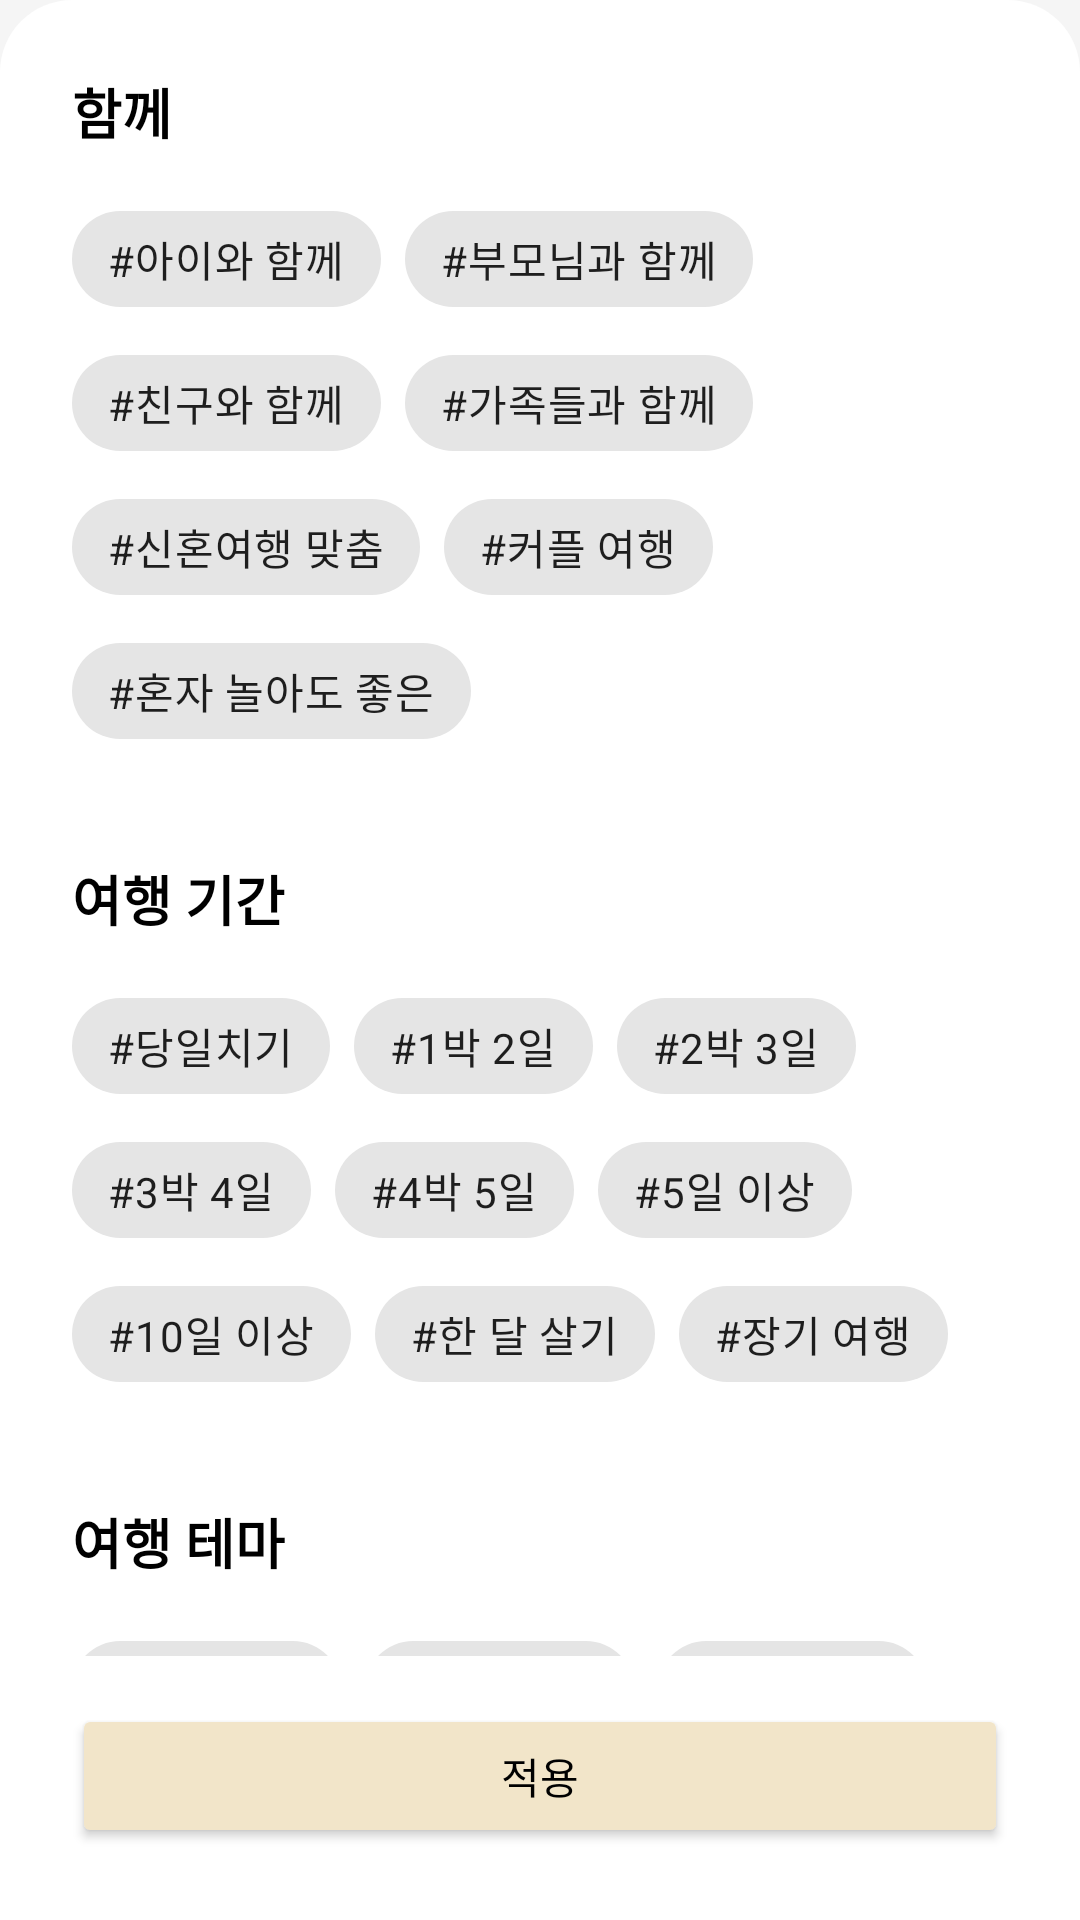

Reconstruct the res/layout file that produces this screen, plus the resources it refers to.
<!-- AndroidManifest.xml: application theme AppTheme -->
<!-- res/layout/layout_tag_bottom_sheet.xml -->
<?xml version="1.0" encoding="utf-8"?>

<LinearLayout xmlns:android="http://schemas.android.com/apk/res/android"
    xmlns:app="http://schemas.android.com/apk/res-auto"
    android:layout_width="match_parent"
    android:layout_height="wrap_content"
    android:orientation="vertical"
    android:padding="24dp"
    android:background="@drawable/bg_bottom_sheet_rounded">

    <androidx.core.widget.NestedScrollView
        android:layout_width="match_parent"
        android:layout_height="0dp"
        android:layout_weight="1">

        <LinearLayout
            android:layout_width="match_parent"
            android:layout_height="wrap_content"
            android:orientation="vertical">

            <TextView
                android:layout_width="wrap_content"
                android:layout_height="wrap_content"
                android:text="함께"
                android:textStyle="bold"
                android:textSize="18sp"
                android:textColor="#000000"/>

            <com.google.android.material.chip.ChipGroup
                android:id="@+id/chipGroupWith"
                android:layout_width="match_parent"
                android:layout_height="wrap_content"
                android:layout_marginTop="12dp"
                app:singleSelection="false">

                <com.google.android.material.chip.Chip style="@style/Widget.MaterialComponents.Chip.Filter" android:layout_width="wrap_content" android:layout_height="wrap_content" android:text="#아이와 함께" />
                <com.google.android.material.chip.Chip style="@style/Widget.MaterialComponents.Chip.Filter" android:layout_width="wrap_content" android:layout_height="wrap_content" android:text="#부모님과 함께" />
                <com.google.android.material.chip.Chip style="@style/Widget.MaterialComponents.Chip.Filter" android:layout_width="wrap_content" android:layout_height="wrap_content" android:text="#친구와 함께" />
                <com.google.android.material.chip.Chip style="@style/Widget.MaterialComponents.Chip.Filter" android:layout_width="wrap_content" android:layout_height="wrap_content" android:text="#가족들과 함께" />
                <com.google.android.material.chip.Chip style="@style/Widget.MaterialComponents.Chip.Filter" android:layout_width="wrap_content" android:layout_height="wrap_content" android:text="#신혼여행 맞춤" />
                <com.google.android.material.chip.Chip style="@style/Widget.MaterialComponents.Chip.Filter" android:layout_width="wrap_content" android:layout_height="wrap_content" android:text="#커플 여행" />
                <com.google.android.material.chip.Chip style="@style/Widget.MaterialComponents.Chip.Filter" android:layout_width="wrap_content" android:layout_height="wrap_content" android:text="#혼자 놀아도 좋은" />
            </com.google.android.material.chip.ChipGroup>

            <TextView
                android:layout_width="wrap_content"
                android:layout_height="wrap_content"
                android:text="여행 기간"
                android:textStyle="bold"
                android:textSize="18sp"
                android:textColor="#000000"
                android:layout_marginTop="32dp"/>

            <com.google.android.material.chip.ChipGroup
                android:id="@+id/chipGroupDuration"
                android:layout_width="match_parent"
                android:layout_height="wrap_content"
                android:layout_marginTop="12dp"
                app:singleSelection="false">

                <com.google.android.material.chip.Chip style="@style/Widget.MaterialComponents.Chip.Filter" android:layout_width="wrap_content" android:layout_height="wrap_content" android:text="#당일치기" />
                <com.google.android.material.chip.Chip style="@style/Widget.MaterialComponents.Chip.Filter" android:layout_width="wrap_content" android:layout_height="wrap_content" android:text="#1박 2일" />
                <com.google.android.material.chip.Chip style="@style/Widget.MaterialComponents.Chip.Filter" android:layout_width="wrap_content" android:layout_height="wrap_content" android:text="#2박 3일" />
                <com.google.android.material.chip.Chip style="@style/Widget.MaterialComponents.Chip.Filter" android:layout_width="wrap_content" android:layout_height="wrap_content" android:text="#3박 4일" />
                <com.google.android.material.chip.Chip style="@style/Widget.MaterialComponents.Chip.Filter" android:layout_width="wrap_content" android:layout_height="wrap_content" android:text="#4박 5일" />
                <com.google.android.material.chip.Chip style="@style/Widget.MaterialComponents.Chip.Filter" android:layout_width="wrap_content" android:layout_height="wrap_content" android:text="#5일 이상" />
                <com.google.android.material.chip.Chip style="@style/Widget.MaterialComponents.Chip.Filter" android:layout_width="wrap_content" android:layout_height="wrap_content" android:text="#10일 이상" />
                <com.google.android.material.chip.Chip style="@style/Widget.MaterialComponents.Chip.Filter" android:layout_width="wrap_content" android:layout_height="wrap_content" android:text="#한 달 살기" />
                <com.google.android.material.chip.Chip style="@style/Widget.MaterialComponents.Chip.Filter" android:layout_width="wrap_content" android:layout_height="wrap_content" android:text="#장기 여행" />
            </com.google.android.material.chip.ChipGroup>

            <TextView
                android:layout_width="wrap_content"
                android:layout_height="wrap_content"
                android:text="여행 테마"
                android:textStyle="bold"
                android:textSize="18sp"
                android:textColor="#000000"
                android:layout_marginTop="32dp"/>

            <com.google.android.material.chip.ChipGroup
                android:id="@+id/chipGroupTheme"
                android:layout_width="match_parent"
                android:layout_height="wrap_content"
                android:layout_marginTop="12dp"
                android:layout_marginBottom="16dp"
                app:singleSelection="false">

                <com.google.android.material.chip.Chip style="@style/Widget.MaterialComponents.Chip.Filter" android:layout_width="wrap_content" android:layout_height="wrap_content" android:text="#관광 명소" />
                <com.google.android.material.chip.Chip style="@style/Widget.MaterialComponents.Chip.Filter" android:layout_width="wrap_content" android:layout_height="wrap_content" android:text="#맛집 투어" />
                <com.google.android.material.chip.Chip style="@style/Widget.MaterialComponents.Chip.Filter" android:layout_width="wrap_content" android:layout_height="wrap_content" android:text="#카페 투어" />
                <com.google.android.material.chip.Chip style="@style/Widget.MaterialComponents.Chip.Filter" android:layout_width="wrap_content" android:layout_height="wrap_content" android:text="#귀여운 캐릭터를 찾아" />
                <com.google.android.material.chip.Chip style="@style/Widget.MaterialComponents.Chip.Filter" android:layout_width="wrap_content" android:layout_height="wrap_content" android:text="#자연 경관" />
                <com.google.android.material.chip.Chip style="@style/Widget.MaterialComponents.Chip.Filter" android:layout_width="wrap_content" android:layout_height="wrap_content" android:text="#야경" />
            </com.google.android.material.chip.ChipGroup>

        </LinearLayout>
    </androidx.core.widget.NestedScrollView>

    <Button
        android:id="@+id/btnApplyTags"
        android:layout_width="match_parent"
        android:layout_height="wrap_content"
        android:layout_marginTop="16dp"
        android:text="적용"
        android:backgroundTint="#F2E5C9"
        android:textColor="#000000" />
</LinearLayout>
<!-- resources referenced by this layout -->
<resources>
  <!-- drawable bg_bottom_sheet_rounded (drawable) -->
  <?xml version="1.0" encoding="utf-8"?>
  
  <shape xmlns:android="http://schemas.android.com/apk/res/android"
      android:shape="rectangle">
  
      <solid android:color="#FFFFFF" />
  
      <corners
          android:topLeftRadius="24dp"
          android:topRightRadius="24dp" />
  
  </shape>
  <style name="AppTheme" parent="Theme.MaterialComponents.Light.NoActionBar">
          <item name="colorPrimary">@color/colorPrimary</item>
          <item name="colorPrimaryDark">@color/colorPrimaryDark</item>
          <item name="colorAccent">@color/colorAccent</item>
          <item name="android:windowBackground">#F5F5F5</item>
      </style>
  <color name="colorPrimary">#1565C0</color>
  <color name="colorPrimaryDark">#0D47A1</color>
  <color name="colorAccent">#FF9800</color>
</resources>
